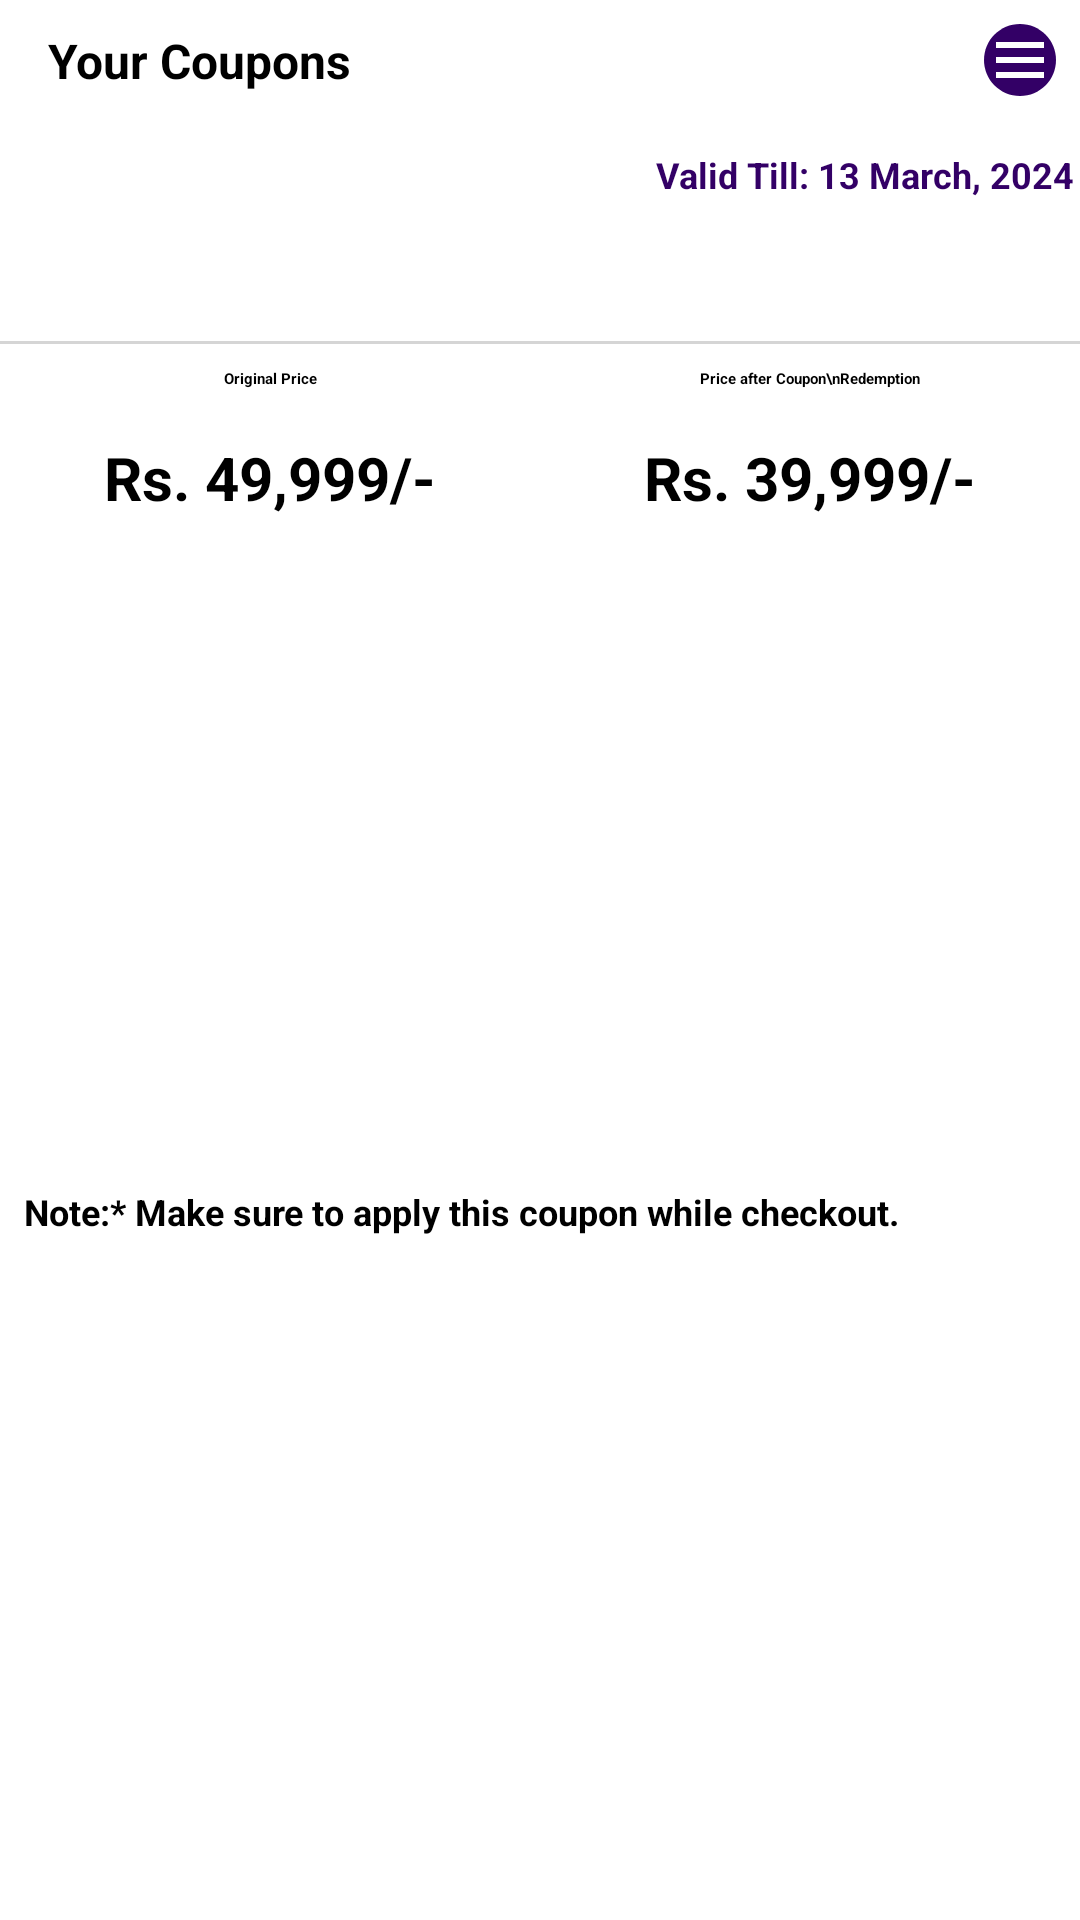

Here is an Android app screen rendered from its layout file. Give the layout XML and the strings, colors and styles it references.
<!-- AndroidManifest.xml: application theme Theme.Yourcart -->
<!-- res/layout/coupon_redeem_dialog.xml -->
<?xml version="1.0" encoding="utf-8"?>
<androidx.constraintlayout.widget.ConstraintLayout xmlns:android="http://schemas.android.com/apk/res/android"
    xmlns:app="http://schemas.android.com/apk/res-auto"
    xmlns:tools="http://schemas.android.com/tools"
    android:layout_width="match_parent"
    android:layout_height="wrap_content">

    <ImageView
        android:id="@+id/coupon_dialog_toggle_button"
        android:layout_width="wrap_content"
        android:layout_height="wrap_content"
        android:padding="8dp"
        android:src="@drawable/hamburgericon"
        app:layout_constraintEnd_toEndOf="parent"
        app:layout_constraintTop_toTopOf="parent" />

    <TextView
        android:id="@+id/textView16"
        android:layout_width="wrap_content"
        android:layout_height="wrap_content"
        android:layout_marginStart="16dp"
        android:layout_marginTop="16dp"
        android:layout_marginBottom="16dp"
        android:text="Your Coupons"
        android:textColor="@color/black"
        android:textSize="16sp"
        android:textStyle="bold"
        app:layout_constraintBottom_toTopOf="@+id/coupon_dialog_recycler_view"
        app:layout_constraintStart_toStartOf="parent"
        app:layout_constraintTop_toTopOf="parent" />

    <androidx.recyclerview.widget.RecyclerView
        android:id="@+id/coupon_dialog_recycler_view"
        android:layout_width="match_parent"
        android:layout_height="200dp"
        android:background="@drawable/reward_gradient_background"
        android:visibility="gone"
        app:layout_constraintEnd_toEndOf="parent"
        app:layout_constraintStart_toStartOf="parent"
        app:layout_constraintTop_toBottomOf="@+id/coupon_dialog_toggle_button" />

    <LinearLayout
        android:id="@+id/coupon_dialog_selected_coupon"
        android:layout_width="0dp"
        android:layout_height="wrap_content"
        android:background="@drawable/reward_gradient_background"
        android:orientation="horizontal"
        app:layout_constraintEnd_toEndOf="parent"
        app:layout_constraintStart_toStartOf="parent"
        app:layout_constraintTop_toBottomOf="@+id/coupon_dialog_recycler_view">

        <include layout="@layout/mini_rewards_item_layout" />

    </LinearLayout>

    <ImageView
        android:id="@+id/imageView7"
        android:layout_width="wrap_content"
        android:layout_height="wrap_content"
        android:layout_marginStart="8dp"
        android:layout_marginEnd="8dp"
        app:layout_constraintBottom_toBottomOf="@+id/coupon_dialog_discounted_price"
        app:layout_constraintEnd_toEndOf="parent"
        app:layout_constraintStart_toStartOf="parent"
        app:layout_constraintTop_toTopOf="@+id/coupon_dialog_discounted_price"
        app:srcCompat="@mipmap/magicstick" />

    <TextView
        android:id="@+id/textView19"
        android:layout_width="wrap_content"
        android:layout_height="wrap_content"
        android:layout_marginStart="8dp"
        android:layout_marginTop="8dp"
        android:layout_marginEnd="8dp"
        android:text="Original Price"
        android:textColor="@color/black"
        android:textStyle="bold"
        app:layout_constraintEnd_toStartOf="@+id/imageView7"
        app:layout_constraintStart_toStartOf="parent"
        app:layout_constraintTop_toBottomOf="@+id/coupon_dialog_selected_coupon" />

    <TextView
        android:id="@+id/textView21"
        android:layout_width="wrap_content"
        android:layout_height="wrap_content"
        android:layout_marginStart="8dp"
        android:layout_marginTop="8dp"
        android:layout_marginEnd="8dp"
        android:text="Price after Coupon\nRedemption"
        android:textAlignment="center"
        android:textColor="@color/black"
        android:textStyle="bold"
        app:layout_constraintEnd_toEndOf="parent"
        app:layout_constraintStart_toEndOf="@+id/imageView7"
        app:layout_constraintTop_toBottomOf="@+id/coupon_dialog_selected_coupon" />

    <TextView
        android:id="@+id/coupon_dialog_original_price"
        android:layout_width="wrap_content"
        android:layout_height="wrap_content"
        android:layout_marginStart="8dp"
        android:layout_marginTop="16dp"
        android:layout_marginEnd="8dp"
        android:text="Rs. 49,999/-"
        android:textColor="@color/black"
        android:textSize="20sp"
        android:textStyle="bold"
        app:layout_constraintEnd_toStartOf="@+id/imageView7"
        app:layout_constraintStart_toStartOf="parent"
        app:layout_constraintTop_toBottomOf="@+id/textView21" />

    <TextView
        android:id="@+id/coupon_dialog_discounted_price"
        android:layout_width="wrap_content"
        android:layout_height="wrap_content"
        android:layout_marginStart="8dp"
        android:layout_marginTop="16dp"
        android:layout_marginEnd="8dp"
        android:text="Rs. 39,999/-"
        android:textColor="@color/black"
        android:textSize="20sp"
        android:textStyle="bold"
        app:layout_constraintEnd_toEndOf="parent"
        app:layout_constraintStart_toEndOf="@+id/imageView7"
        app:layout_constraintTop_toBottomOf="@+id/textView21" />

    <TextView
        android:id="@+id/textView24"
        android:layout_width="wrap_content"
        android:layout_height="wrap_content"
        android:layout_marginStart="8dp"
        android:layout_marginTop="16dp"
        android:layout_marginBottom="8dp"
        android:text="Note:* Make sure to apply this coupon while checkout."
        android:textColor="@color/black"
        android:textSize="12sp"
        android:textStyle="bold"
        app:layout_constraintBottom_toBottomOf="parent"
        app:layout_constraintStart_toStartOf="parent"
        app:layout_constraintTop_toBottomOf="@+id/imageView7" />

</androidx.constraintlayout.widget.ConstraintLayout>
<!-- res/layout/mini_rewards_item_layout.xml (included above) -->
<?xml version="1.0" encoding="utf-8"?>
<androidx.constraintlayout.widget.ConstraintLayout xmlns:android="http://schemas.android.com/apk/res/android"
    xmlns:app="http://schemas.android.com/apk/res-auto"
    xmlns:tools="http://schemas.android.com/tools"
    android:layout_width="match_parent"
    android:layout_height="wrap_content">

    <ImageView
        android:id="@+id/reward_item_icon"
        android:layout_width="15dp"
        android:layout_height="15dp"
        android:layout_marginStart="8dp"
        android:layout_marginTop="8dp"
        android:tint="@color/white"
        app:layout_constraintBottom_toBottomOf="@+id/reward_item_validity"
        app:layout_constraintStart_toStartOf="parent"
        app:layout_constraintTop_toTopOf="parent"
        app:srcCompat="@mipmap/rewardsicon" />

    <TextView
        android:id="@+id/reward_item_title"
        android:layout_width="wrap_content"
        android:layout_height="wrap_content"
        android:layout_marginStart="8dp"
        android:text="Discount Coupon"
        android:textColor="@color/white"
        android:textSize="14sp"
        android:textStyle="bold"
        app:layout_constraintBottom_toBottomOf="@+id/reward_item_icon"
        app:layout_constraintStart_toEndOf="@+id/reward_item_icon"
        app:layout_constraintTop_toTopOf="@+id/reward_item_icon" />

    <TextView
        android:id="@+id/reward_item_validity"
        android:layout_width="wrap_content"
        android:layout_height="wrap_content"
        android:layout_marginTop="8dp"
        android:background="@color/white"
        android:padding="2dp"
        android:text="Valid Till: 13 March, 2024"
        android:textColor="@color/primary"
        android:textSize="12sp"
        android:textStyle="bold"
        app:layout_constraintEnd_toEndOf="parent"
        app:layout_constraintTop_toTopOf="parent" />

    <TextView
        android:id="@+id/reward_item_details"
        android:layout_width="0dp"
        android:layout_height="wrap_content"
        android:layout_marginStart="8dp"
        android:layout_marginTop="8dp"
        android:layout_marginEnd="8dp"
        android:layout_marginBottom="8dp"
        android:text="Get UPTO 20% OFF on Products above Rs. 1,999/- and below Rs. 5,999/-."
        android:textColor="@color/white"
        android:textSize="12sp"
        android:textStyle="bold"
        app:layout_constraintBottom_toBottomOf="parent"
        app:layout_constraintEnd_toEndOf="parent"
        app:layout_constraintStart_toStartOf="parent"
        app:layout_constraintTop_toBottomOf="@+id/reward_item_validity" />

    <View
        android:id="@+id/divider15"
        android:layout_width="0dp"
        android:layout_height="1dp"
        android:background="@color/colorGrey"
        app:layout_constraintBottom_toBottomOf="parent"
        app:layout_constraintEnd_toEndOf="parent"
        app:layout_constraintStart_toStartOf="parent" />
</androidx.constraintlayout.widget.ConstraintLayout>
<!-- resources referenced by this layout -->
<resources>
  <color name="black">#000000</color>
  <color name="colorGrey">#D5D5D5</color>
  <color name="primary">#330066</color>
  <color name="white">#FFFFFF</color>
  <!-- drawable hamburgericon (drawable) -->
  <?xml version="1.0" encoding="utf-8"?>
  <vector xmlns:android="http://schemas.android.com/apk/res/android"
      android:width="24dp"
      android:height="24dp"
      android:viewportWidth="24.0"
      android:viewportHeight="24.0">
  
      <path
          android:fillColor="#330066"
          android:pathData="M12,0C5.373,0 0,5.373 0,12s5.373,12 12,12s12,-5.373 12,-12S18.627,0 12,0z"/>
  
      <path
          android:fillColor="#FFFFFF"
          android:pathData="M3,18h17v-2h-16v2zM3,13h17v-2h-16v2zM4,6v2h16v-2h-16z"/>
  
  </vector>
  <!-- mipmap magicstick: png bitmap (mipmap-hdpi, 2990 bytes) -->
  <!-- mipmap rewardsicon: png bitmap (mipmap-hdpi, 1833 bytes) -->
  <style name="Theme.Yourcart" parent="Base.Theme.Yourcart" />
  <style name="Base.Theme.Yourcart" parent="Theme.Material3.DayNight.NoActionBar">
          
          
      </style>
</resources>
